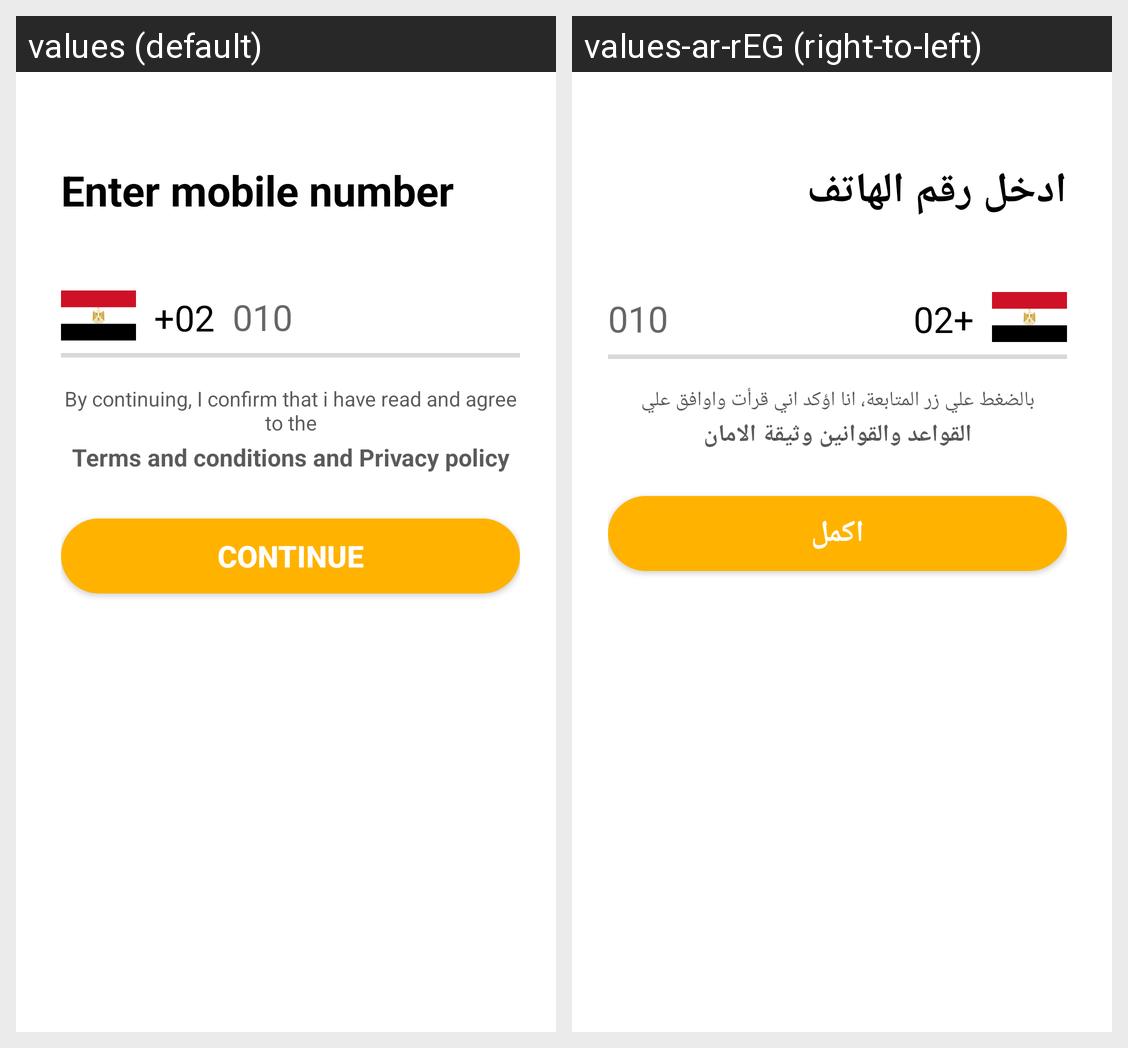

Translations of the strings shown on this Android screen, per locale in the grid:
Android screen res/layout/fragment_mobile_number.xml rendered under 2 locales, left to right: values (default), values-ar-rEG (right-to-left). Device: Nexus 5 (rendered at 1080×1920; each locale shown at half size, 540×960, under a caption strip naming it); theme AppTheme.
Strings drawn on this screen, with the default value and each locale's value (text and hints the layout hard-codes, and strings that could not be matched under every locale, appear in the picture but are not listed):

enter_mobile_number
  values: Enter mobile number
  values-ar-rEG: ادخل رقم الهاتف

by_continuing_i_confirm_that_i_have_read_and_agree_to_the
  values: By continuing, I confirm that i have read and agree to the
  values-ar-rEG: بالضغط علي زر المتابعة، انا اؤكد اني قرأت واوافق علي

terms_and_conditions_and_privacy_policy
  values: Terms and conditions and Privacy policy
  values-ar-rEG: القواعد والقوانين وثيقة الامان

Continue
  values: CONTINUE
  values-ar-rEG: اكمل
